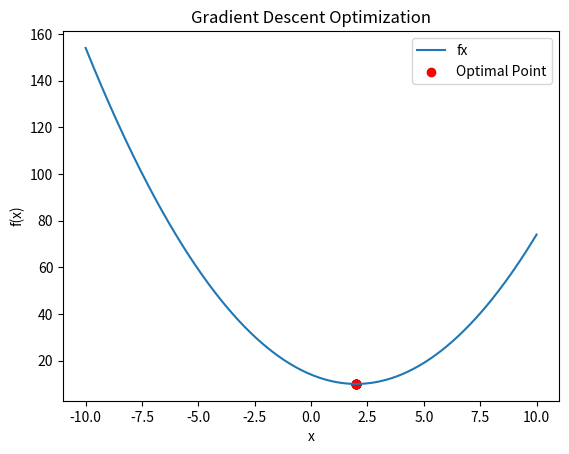

Write Python code to recreate this figure.
import numpy as np
import matplotlib.pyplot as plt
def fx(x):
    return (x-2)**2+10
def dx(x):
    return 2*(x-2)
def stepdown(x,learningrate,iterations):
    for i in range(iterations):
        temdown=dx(x)
        x=x-learningrate*temdown
    return x
if __name__ == '__main__':
    x=np.arange(-10,11,1)
    y=np.arange(-10,11,1)
    learningrate=0.1
    iteration=30
    finalx=stepdown(x,learningrate,iteration)
    print(finalx)
    x_values = np.linspace(-10, 10, 400)
    plt.plot(x_values, fx(x_values), label='fx')
    plt.scatter(finalx, fx(finalx), color='red', label="Optimal Point")
    plt.xlabel("x")
    plt.ylabel("f(x)")
    plt.legend()
    plt.title("Gradient Descent Optimization")
    plt.show()